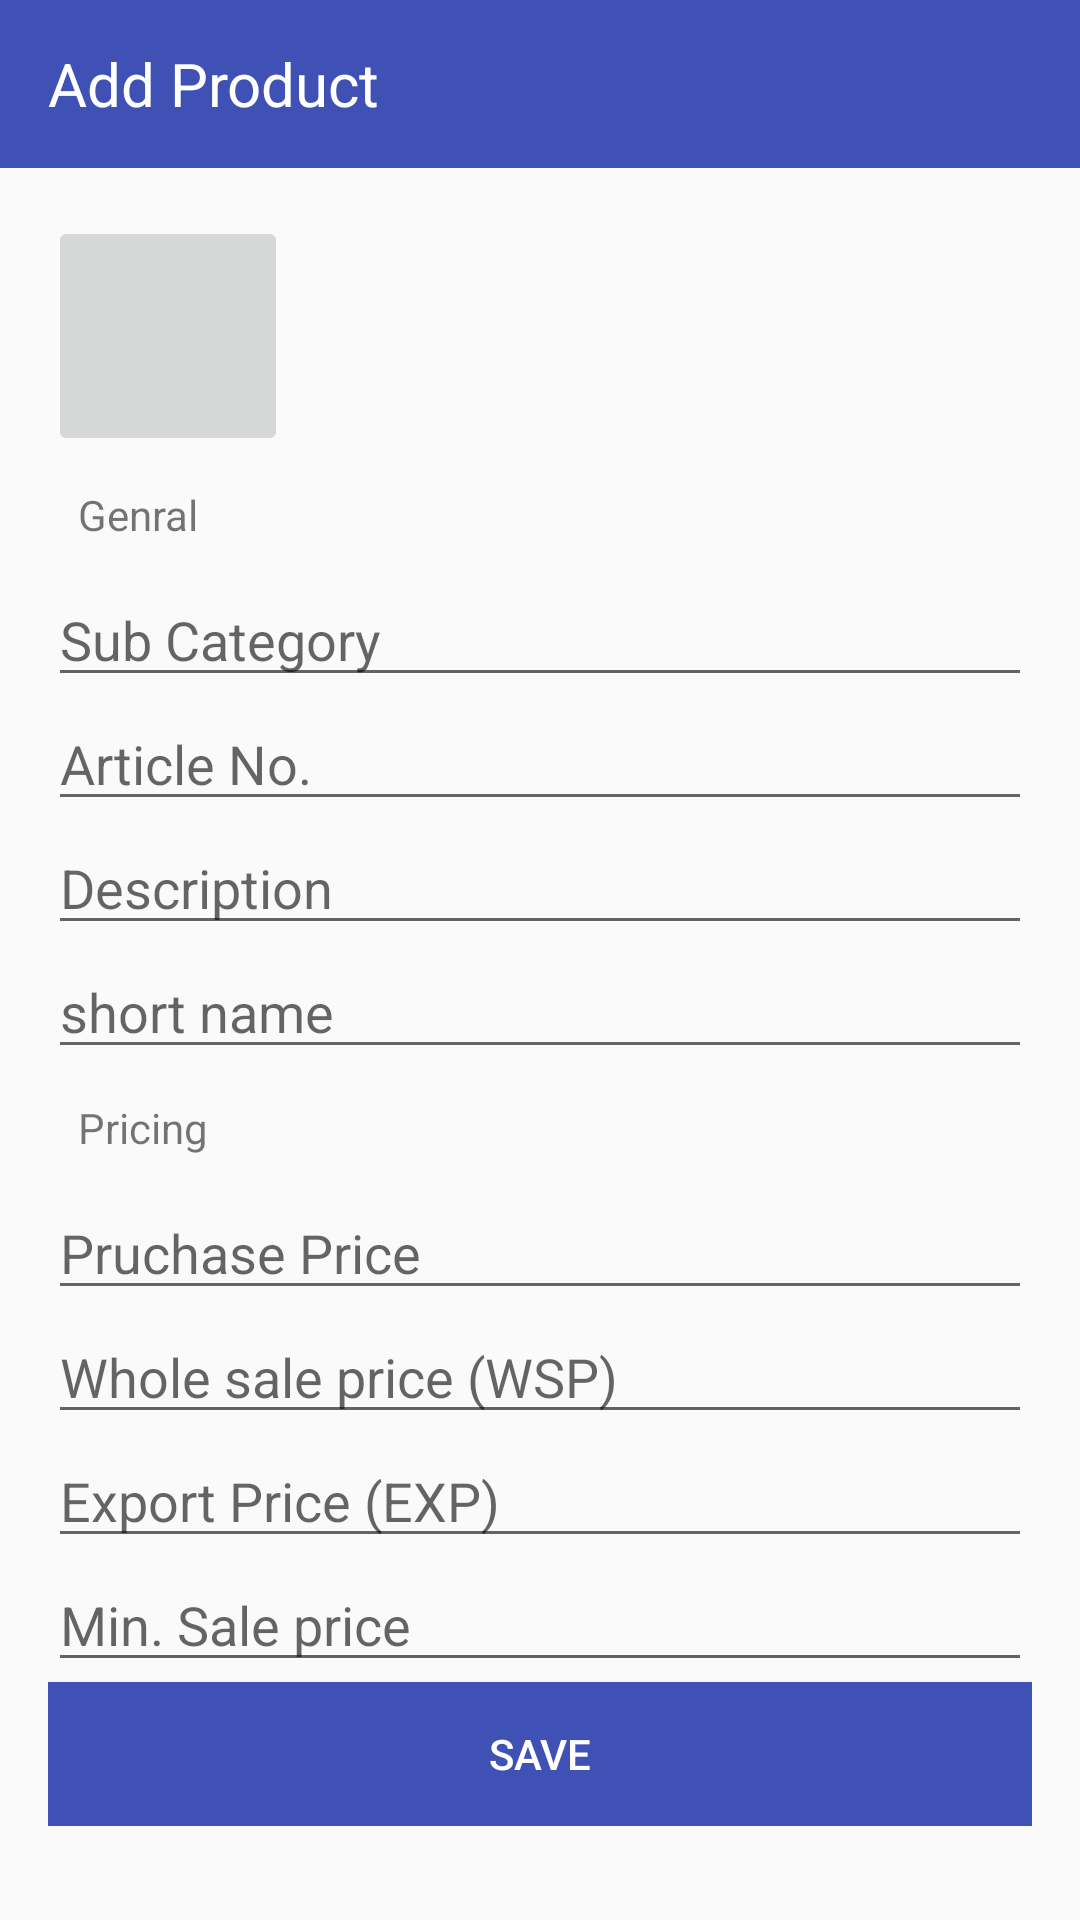

Write the Android layout XML for this screen, with the resource values it uses.
<!-- AndroidManifest.xml: application theme AppTheme -->
<!-- res/layout/new_product_activity.xml -->
<?xml version="1.0" encoding="utf-8"?>
<LinearLayout xmlns:android="http://schemas.android.com/apk/res/android"
    xmlns:tools="http://schemas.android.com/tools"
    android:layout_width="match_parent"
    android:layout_height="match_parent"
    xmlns:app="http://schemas.android.com/apk/res-auto"
    android:orientation="vertical"
    tools:context="com.app.meenabazaar.meenabazaar.AddProduct_activity">

    <android.support.v7.widget.Toolbar
        android:id="@+id/toolbarproduct"
        android:layout_width="match_parent"
        android:layout_height="wrap_content"
        android:fitsSystemWindows="true"
        android:background="?attr/colorPrimary"
        android:minHeight="?attr/actionBarSize"
        app:theme="@style/MyApp.ActionBarTheme">
        <TextView
            android:layout_width="wrap_content"
            android:layout_height="wrap_content"
            android:text="Add Product"
            android:textColor="@android:color/white"
            android:textSize="20sp"/>
        </android.support.v7.widget.Toolbar>

    <include
        layout="@layout/addproduct"
        android:layout_width="match_parent"
        android:layout_height="wrap_content"
        />

</LinearLayout>
<!-- res/layout/addproduct.xml (included above) -->
<?xml version="1.0" encoding="utf-8"?>
<ScrollView xmlns:android="http://schemas.android.com/apk/res/android"
    android:layout_width="match_parent"
    android:layout_height="match_parent"
    android:layout_weight="1">

    <LinearLayout
        android:layout_width="match_parent"
        android:layout_height="match_parent"
        android:orientation="vertical"
        android:padding="16dp"
        android:layout_below="@+id/toolbarproduct">

        <ImageButton
            android:layout_width="80dp"
            android:layout_height="80dp"
            android:src="@drawable/ic_add_black_24dp"
            />
        <TextView
            android:layout_width="wrap_content"
            android:layout_height="wrap_content"
            android:text="Genral"
            android:layout_margin="10dp"/>
        <EditText
            android:layout_width="match_parent"
            android:layout_height="wrap_content"
            android:hint="Sub Category"/>
        <EditText
            android:layout_width="match_parent"
            android:layout_height="wrap_content"
            android:hint="Article No."/>
        <EditText
            android:layout_width="match_parent"
            android:layout_height="wrap_content"
            android:hint="Description"/>
        <EditText
            android:layout_width="match_parent"
            android:layout_height="wrap_content"
            android:hint="short name"/>
        <TextView
            android:layout_width="wrap_content"
            android:layout_height="wrap_content"
            android:text="Pricing"
            android:layout_margin="10dp"/>
        <EditText
            android:layout_width="match_parent"
            android:layout_height="wrap_content"
            android:hint="Pruchase Price"/>
        <EditText
            android:layout_width="match_parent"
            android:layout_height="wrap_content"
            android:hint="Whole sale price (WSP)"/>
        <EditText
            android:layout_width="match_parent"
            android:layout_height="wrap_content"
            android:hint="Export Price (EXP)"
            />
        <EditText
            android:layout_width="match_parent"
            android:layout_height="wrap_content"
            android:hint="Min. Sale price"/>
        <Button
            android:layout_width="match_parent"
            android:layout_height="wrap_content"
            android:background="@color/colorPrimary"
            android:textColor="@android:color/white"
            android:text="Save"/>
    </LinearLayout>

</ScrollView>
<!-- resources referenced by this layout -->
<resources>
  <color name="colorPrimary">#3f51b5</color>
  <style name="MyApp.ActionBarTheme" parent="@style/ThemeOverlay.AppCompat.ActionBar">
          
          <item name="colorControlNormal">@color/my_awesome_color</item>
      </style>
  <style name="AppTheme" parent="Theme.AppCompat.Light.NoActionBar">
          
          <item name="colorPrimary">@color/colorPrimary</item>
          <item name="colorPrimaryDark">@color/colorPrimaryDark</item>
          <item name="colorAccent">@color/colorAccent</item>
      </style>
  <color name="my_awesome_color">#ffffff</color>
  <color name="colorPrimaryDark">#303F9F</color>
  <color name="colorAccent">#FF4081</color>
</resources>
